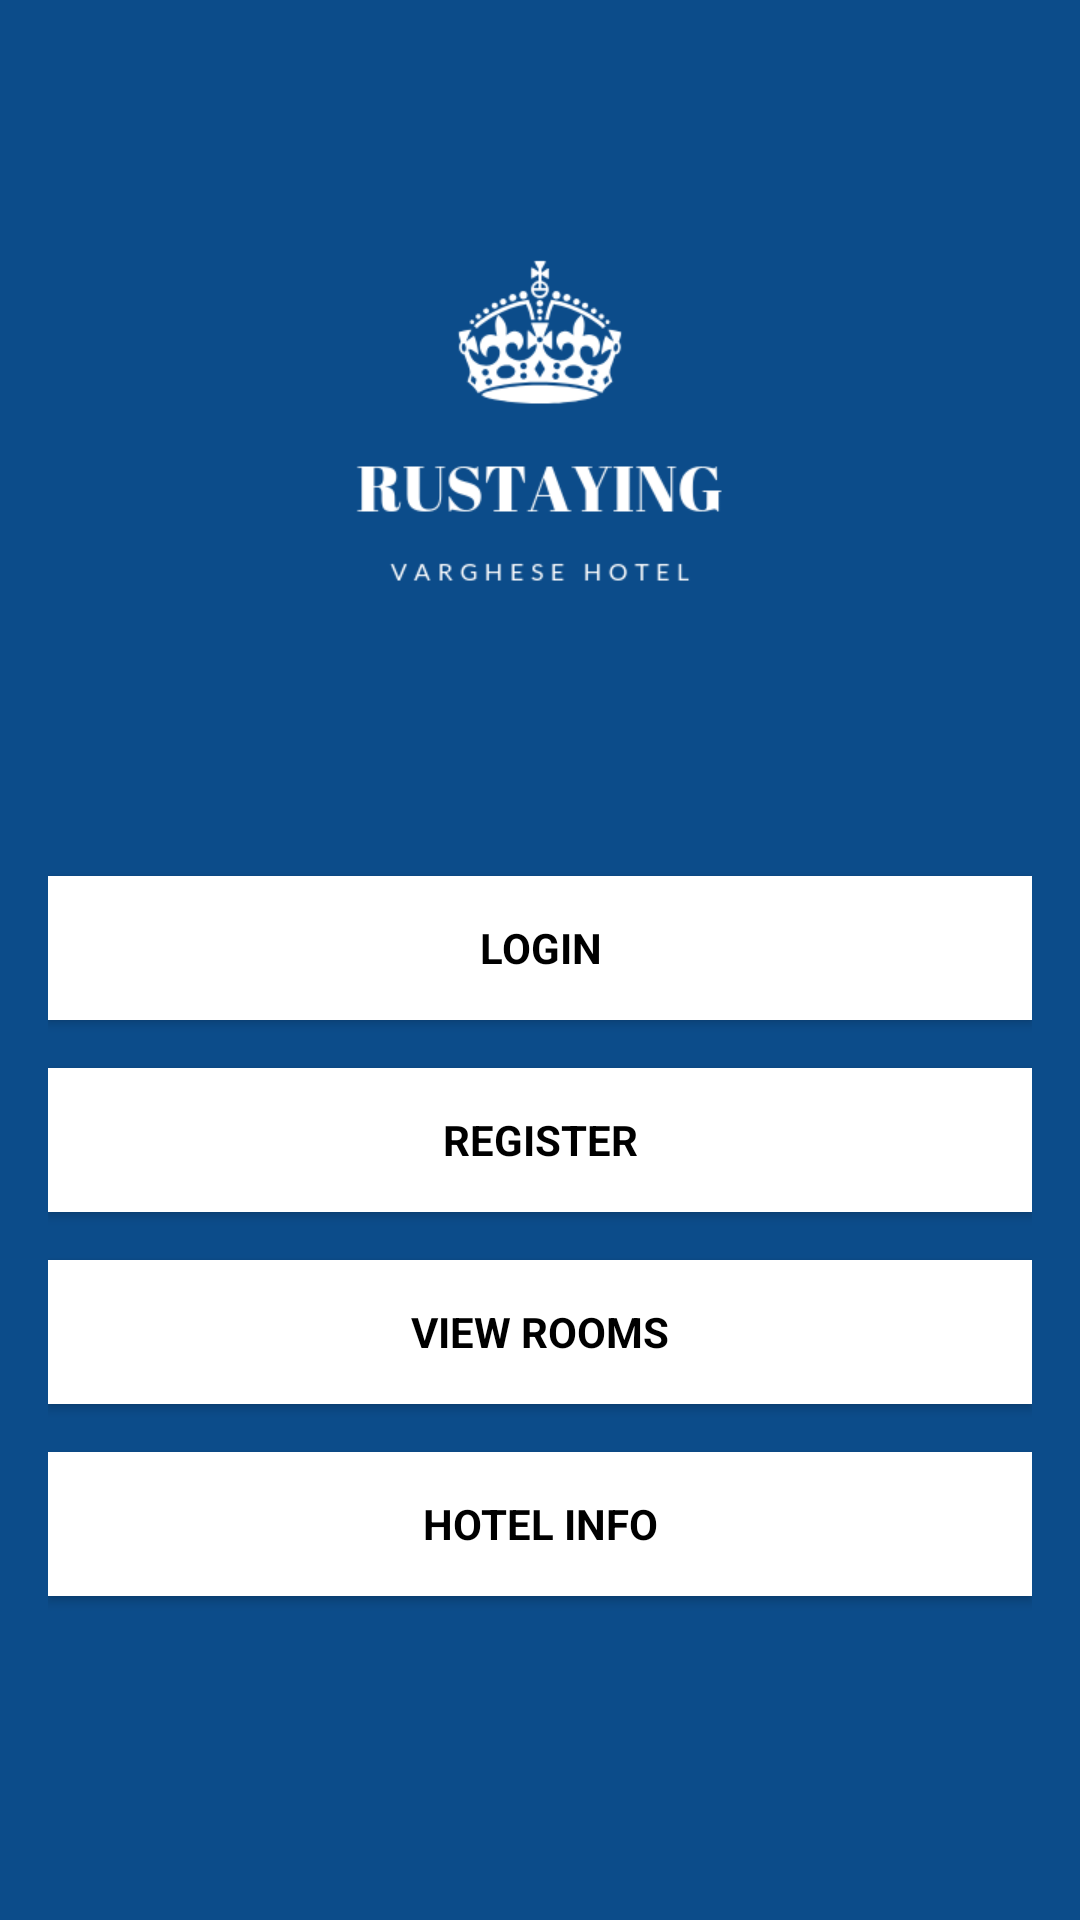

Produce the Android XML layout that renders to this screen, including the resource entries it uses.
<!-- AndroidManifest.xml: application theme AppTheme -->
<!-- res/layout/activity_main.xml -->
<?xml version="1.0" encoding="utf-8"?>

<android.support.design.widget.CoordinatorLayout xmlns:android="http://schemas.android.com/apk/res/android"
    xmlns:app="http://schemas.android.com/apk/res-auto"
    xmlns:tools="http://schemas.android.com/tools"
    android:layout_width="match_parent"
    android:layout_height="match_parent"
    android:fitsSystemWindows="true"
    tools:context=".LoginActivity">

    <LinearLayout
        android:layout_width="fill_parent"
        android:layout_height="fill_parent"
        android:background="@color/colorPrimary"
        android:orientation="vertical"
        android:padding="16dp">

        <ImageView
            android:layout_width="400dp"
            android:layout_height="250dp"
            android:layout_gravity="center_horizontal"
            android:layout_marginBottom="10dp"
            android:contentDescription="@string/logoimage"
            android:src="@drawable/logo" />

        <Button
            android:id="@+id/loginBtn1"
            style="?android:textAppearanceSmall"
            android:layout_width="match_parent"
            android:layout_height="wrap_content"
            android:layout_marginTop="16dip"
            android:background="@color/colorAccent"
            android:text="@string/login"
            android:textColor="@android:color/black"
            android:textStyle="bold" />

        <Button
            android:id="@+id/registerBtn"
            style="?android:textAppearanceSmall"
            android:layout_width="match_parent"
            android:layout_height="wrap_content"
            android:layout_marginTop="16dip"
            android:background="@color/colorAccent"
            android:text="@string/register"
            android:textColor="@android:color/black"
            android:textStyle="bold" />

        <Button
            android:id="@+id/viewRoomsBtn"
            style="?android:textAppearanceSmall"
            android:layout_width="match_parent"
            android:layout_height="wrap_content"
            android:layout_marginTop="16dip"
            android:background="@color/colorAccent"
            android:text="@string/view_rooms"
            android:textColor="@android:color/black"
            android:textStyle="bold" />

        <Button
            android:id="@+id/hotelInfoBtn"
            style="?android:textAppearanceSmall"
            android:layout_width="match_parent"
            android:layout_height="wrap_content"
            android:layout_marginTop="16dip"
            android:background="@color/colorAccent"
            android:text="@string/hotel_info"
            android:textColor="@android:color/black"
            android:textStyle="bold" />

    </LinearLayout>

</android.support.design.widget.CoordinatorLayout>
<!-- resources referenced by this layout -->
<resources>
  <color name="colorAccent">#FFFFFF</color>
  <color name="colorPrimary">#0C4C8A</color>
  <!-- drawable logo: png bitmap (drawable-v24, 21342 bytes) -->
  <string name="hotel_info">hotel Info</string>
  <string name="login">Login</string>
  <string name="logoimage">logoimage</string>
  <string name="register">Register</string>
  <string name="view_rooms">View Rooms</string>
  <style name="AppTheme" parent="Theme.AppCompat.Light.NoActionBar">
          
          <item name="colorPrimary">@color/colorPrimary</item>
          <item name="colorPrimaryDark">@color/colorPrimaryDark</item>
          <item name="colorAccent">@color/colorAccent</item>
          <item name="android:textColor">@color/colorText</item>
          <item name="android:textColorHint">@color/colorText</item>
          <item name="colorControlNormal">@color/colorText</item>
          <item name="colorControlActivated">@color/colorText</item>
      </style>
  <color name="colorPrimaryDark">#0c4c8a</color>
  <color name="colorText">#FFFFFF</color>
</resources>
